Run: headless pygame with SDL's dummy video driver; simulated clock (each Clock.tick advances the game by its frame time, no real sleeping); random seed 0; keys injected as events and as key.get_pressed() state; mouse plan: one left click at the window centre at the start of phase 2, then a move to the lower-right quarter at the start of phase 3.
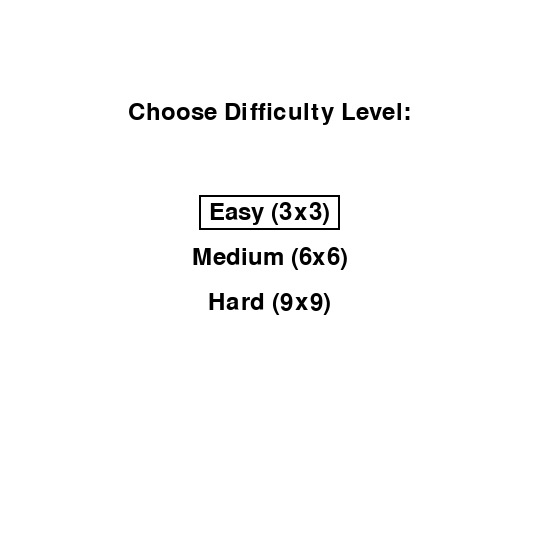
Frame 1 of 4 · flips 1–60 · no input
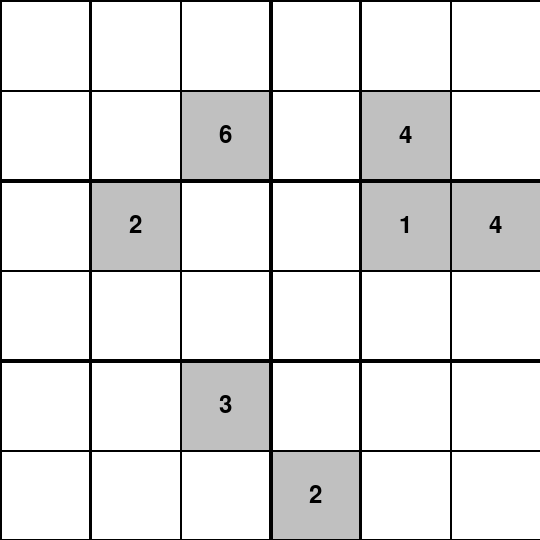
Frame 2 of 4 · flips 61–180 · clicked the window centre · tapped SPACE, RETURN · held RIGHT (→), D
Frame 3 of 4 · flips 181–300 · moved the mouse to the lower-right quarter · held DOWN (↓), S · screen unchanged from frame 2, image omitted
Frame 4 of 4 · flips 301–420 · held LEFT (←), A, UP (↑), W · screen unchanged from frame 3, image omitted

The pygame program that drew these frames:

import math
import pygame
import sys
import random

from pygame import K_ESCAPE

# Constants
SCREEN_WIDTH = 540
BOX_ROWS = BOX_COLS = GRID_SIZE = FULL_BOARD = 1
CELL_SIZE = SCREEN_WIDTH // GRID_SIZE
SCREEN_HEIGHT = GRID_SIZE * CELL_SIZE
CELL_SIZE = SCREEN_WIDTH // GRID_SIZE
WHITE = (255, 255, 255)
BLACK = (0, 0, 0)
RED = (255, 0, 0)
BLUE = (0, 0, 255)
FPS = 30
MAX_NUMBER = 9


def generate_sudoku_puzzle():
    def is_valid_move(board, row, col, num):
        # Check if the number is not in the same row
        if num in board[row]:
            return False

        # Check if the number is not in the same column
        if num in [board[i][col] for i in range(GRID_SIZE)]:
            return False

        start_row = BOX_ROWS * (row // BOX_ROWS) if GRID_SIZE != 3 else 0
        start_col = BOX_COLS * (col // BOX_COLS) if GRID_SIZE != 3 else 0
        end_rows = start_row + BOX_ROWS if GRID_SIZE != 3 else 3
        end_cols = start_col + BOX_COLS if GRID_SIZE != 3 else 3

        for i in range(start_row, end_rows):
            for j in range(start_col, end_cols):
                if board[i][j] == num:
                    return False

        return True

    def solve_sudoku(board):
        if GRID_SIZE == 9:
            numbers_range = range(1, GRID_SIZE + 1)
        elif GRID_SIZE == 6:
            numbers_range = range(1, GRID_SIZE + 1)
        else:
            numbers_range = range(1, 10)

        for row in range(GRID_SIZE):
            for col in range(GRID_SIZE):
                if board[row][col] == 0:
                    for num in random.sample(numbers_range, len(numbers_range)):
                        if is_valid_move(board, row, col, num):
                            board[row][col] = num
                            if solve_sudoku(board):
                                return True
                            board[row][col] = 0
                    return False
        return True

    # Start with an empty Sudoku board
    if GRID_SIZE == 3:
        puzzle_board = [[0 for _ in range(GRID_SIZE)] for _ in range(GRID_SIZE)]
    else:
        puzzle_board = [[0 for _ in range(BOX_COLS * BOX_ROWS)] for _ in range(BOX_ROWS * BOX_COLS)]

    # Solve the Sudoku puzzle to get a valid solution
    solve_sudoku(puzzle_board)

    # Create a copy of the solution to generate the puzzle
    puzzle_copy = [row[:] for row in puzzle_board]

    # Remove numbers to create the puzzle
    if GRID_SIZE == 3:
        low = 5
        height = 7
    elif GRID_SIZE == 6:
        low = 18
        height = 30
    else:
        low = 40
        height = 60
    to_remove = random.randint(low, height)
    for _ in range(to_remove):
        row, col = random.randint(0, GRID_SIZE - 1), random.randint(0, GRID_SIZE - 1)
        while puzzle_copy[row][col] == 0:
            row, col = random.randint(0, GRID_SIZE - 1), random.randint(0, GRID_SIZE - 1)
        puzzle_copy[row][col] = 0

    # Create a boolean grid to indicate fixed cells
    fixed_cells = [[True if puzzle_copy[row][col] != 0 else False for col in range(GRID_SIZE)] for row in
                   range(GRID_SIZE)]

    return puzzle_copy, fixed_cells


# Check if the number is not in the same 3x3 grid
def collision_row(board, row, col, num):
    for i in range(GRID_SIZE):
        if num == board[row][i]:
            return row, i

    return -1, -1


# Check if the number is not in the same column
def collision_col(board, row, col, num):
    for i in range(GRID_SIZE):
        if num == board[i][col]:
            return i, col

    return -1, -1


def collision_box(board, row, col, num):
    start_row = BOX_ROWS * (row // BOX_ROWS) if GRID_SIZE != 3 else 0
    start_col = BOX_COLS * (col // BOX_COLS) if GRID_SIZE != 3 else 0
    end_rows = start_row + BOX_ROWS if GRID_SIZE != 3 else 3
    end_cols = start_col + BOX_COLS if GRID_SIZE != 3 else 3
    for i in range(start_row, end_rows):
        for j in range(start_col, end_cols):
            if board[i][j] == num:
                return i, j

    return -1, -1


def draw_grid(board, fixed_cells, violate, screen):
    for i in range(GRID_SIZE):
        for j in range(GRID_SIZE):
            if fixed_cells[i][j]:
                # Set the background color of fixed cells to grey
                pygame.draw.rect(screen, (192, 192, 192), (j * CELL_SIZE, i * CELL_SIZE, CELL_SIZE, CELL_SIZE))
            else:
                pygame.draw.rect(screen, WHITE, (j * CELL_SIZE, i * CELL_SIZE, CELL_SIZE, CELL_SIZE))

            # Draw thin borders between individual cells
            pygame.draw.line(screen, BLACK, (j * CELL_SIZE, i * CELL_SIZE), ((j + 1) * CELL_SIZE, i * CELL_SIZE),
                             2)  # Horizontal line
            pygame.draw.line(screen, BLACK, (j * CELL_SIZE, i * CELL_SIZE), (j * CELL_SIZE, (i + 1) * CELL_SIZE),
                             2)  # Vertical line

            # Draw thicker borders for each 3x3 box (left, right, top, bottom edges only)
            if GRID_SIZE == 9:
                box_border_thickness = 4
                rows_per_thicker_border = 3
                cols_per_thicker_border = 3
            elif GRID_SIZE == 6:
                box_border_thickness = 4
                rows_per_thicker_border = 2
                cols_per_thicker_border = 3
            else:
                box_border_thickness = 2
                rows_per_thicker_border = 2
                cols_per_thicker_border = 2

            if i % rows_per_thicker_border == 0 and i > 0:
                pygame.draw.line(screen, BLACK, (j * CELL_SIZE, i * CELL_SIZE),
                                 ((j + GRID_SIZE // cols_per_thicker_border) * CELL_SIZE, i * CELL_SIZE),
                                 box_border_thickness)  # Top

            if j % cols_per_thicker_border == 0 and 0 < j < GRID_SIZE - 1:
                pygame.draw.line(screen, BLACK, (j * CELL_SIZE, i * CELL_SIZE),
                                 (j * CELL_SIZE, (i + GRID_SIZE // rows_per_thicker_border) * CELL_SIZE),
                                 box_border_thickness)  # Left

            # Draw thicker right border for 6x6 grid (right of col index 0, 2, and 3)
            if GRID_SIZE == 6 and j in [0, 2, 3] and j < GRID_SIZE - 1:
                pygame.draw.line(screen, BLACK, ((j + 1) * CELL_SIZE, i * CELL_SIZE),
                                 ((j + 1) * CELL_SIZE, (i + GRID_SIZE // rows_per_thicker_border) * CELL_SIZE),
                                 box_border_thickness)  # Right

            # Draw thicker bottom border for 6x6 grid (top of line 3 or 2 bottom)
            if GRID_SIZE == 6 and i % 2 == 1 and i > 0:
                pygame.draw.line(screen, BLACK, (j * CELL_SIZE, (i + 1) * CELL_SIZE),
                                 ((j + GRID_SIZE // cols_per_thicker_border) * CELL_SIZE, (i + 1) * CELL_SIZE),
                                 box_border_thickness)  # Bottom

            font = pygame.font.Font(None, 36)
            if board[i][j] != 0:
                if tuple([i, j]) in violate:
                    text_color = RED
                else:
                    text_color = BLACK
                text = font.render(str(board[i][j]), True, text_color)
                screen.blit(text, (j * CELL_SIZE + CELL_SIZE // 2 - text.get_width() // 2,
                                   i * CELL_SIZE + CELL_SIZE // 2 - text.get_height() // 2))


def remove(loc, d, violate, copy, row, col):
    for e in copy:
        d[loc].remove(e)
        if e in violate:
            found = False
            for v in d.values():
                if e in v:
                    found = True
                    break

            if not found:
                if (e[0] * GRID_SIZE + e[1]) not in d:
                    violate.remove(e)
                elif tuple([row, col]) in d[(e[0] * GRID_SIZE + e[1])]:
                    d[(e[0] * GRID_SIZE + e[1])].remove(tuple([row, col]))
                    if not d[(e[0] * GRID_SIZE + e[1])]:
                        violate.remove(e)


def choose_difficulty_level():
    global GRID_SIZE, BOX_ROWS, BOX_COLS, SCREEN_HEIGHT, CELL_SIZE, MAX_NUMBER, FULL_BOARD
    pygame.font.init()
    screen = pygame.display.set_mode((SCREEN_WIDTH, SCREEN_HEIGHT))

    font = pygame.font.Font(None, 36)
    text = font.render("Choose Difficulty Level:", True, BLACK)
    easy_text = font.render("Easy (3x3)", True, BLACK)
    medium_text = font.render("Medium (6x6)", True, BLACK)
    hard_text = font.render("Hard (9x9)", True, BLACK)
    options = [easy_text, medium_text, hard_text]
    selected_option = 0
    chose = False

    while not chose:
        screen.fill(WHITE)
        screen.blit(text, ((SCREEN_WIDTH - text.get_width()) // 2, 100))

        # Draw options with highlighting on the selected option
        for i, option in enumerate(options):
            x = (SCREEN_WIDTH - option.get_width()) // 2
            y = 200 + i * (option.get_height() + 20)
            if i == selected_option:
                pygame.draw.rect(screen, BLACK, (x - 10, y - 5, option.get_width() + 20, option.get_height() + 10), 2)
            screen.blit(option, (x, y))

        pygame.display.flip()

        for event in pygame.event.get():
            if event.type == pygame.QUIT:
                pygame.quit()
                sys.exit()
            if event.type == pygame.KEYDOWN:
                if event.key == K_ESCAPE:
                    pygame.quit()
                    sys.exit()
                elif event.key == pygame.K_UP:
                    selected_option = (selected_option - 1) % len(options)
                elif event.key == pygame.K_DOWN:
                    selected_option = (selected_option + 1) % len(options)
                elif event.key == pygame.K_RETURN:
                    if selected_option == 0:
                        GRID_SIZE = 3
                    elif selected_option == 1:
                        GRID_SIZE = 6
                    elif selected_option == 2:
                        GRID_SIZE = 9
                    chose = True

            if event.type == pygame.MOUSEBUTTONDOWN and event.button == 1:
                pos = pygame.mouse.get_pos()
                for i, option in enumerate(options):
                    x = (SCREEN_WIDTH - option.get_width()) // 2
                    y = 200 + i * (option.get_height() + 20)
                    if x <= pos[0] <= x + option.get_width() and y <= pos[1] <= y + option.get_height():
                        selected_option = i
                        GRID_SIZE = [3, 6, 9][selected_option]
                        chose = True

    if GRID_SIZE == 6:
        BOX_ROWS = 2
        BOX_COLS = 3
        MAX_NUMBER = 6
    else:
        BOX_ROWS = GRID_SIZE // 3
        BOX_COLS = GRID_SIZE // 3
        MAX_NUMBER = 9

    CELL_SIZE = SCREEN_WIDTH // GRID_SIZE
    FULL_BOARD = GRID_SIZE * GRID_SIZE
    SCREEN_HEIGHT = GRID_SIZE * CELL_SIZE


def main():
    pygame.font.init()

    # Initialize Pygame
    screen = pygame.display.set_mode((SCREEN_WIDTH, SCREEN_HEIGHT))
    clock = pygame.time.Clock()

    sudoku_board, fixed_cells = generate_sudoku_puzzle()
    selected = -math.inf, -math.inf
    violate = set()
    d = {}
    counter = 0
    for row in fixed_cells:
        for cell in row:
            if cell:
                counter += 1
    while True:
        screen.fill(WHITE)
        draw_grid(sudoku_board, fixed_cells, violate, screen)

        if counter == FULL_BOARD and not violate:
            font = pygame.font.Font(None, 48)
            win_text1 = font.render("Well Done!", True, RED)
            win_text2 = font.render("Puzzle Completed!", True, RED)
            play_again_text = font.render("Press Enter to Play Again", True, BLUE)

            border_width = 2
            border_color = BLACK

            border_win_text1 = pygame.Surface(
                (win_text1.get_width() + 2 * border_width, win_text1.get_height() + 2 * border_width))
            border_win_text1.fill(border_color)
            border_win_text1.blit(win_text1, (border_width, border_width))

            border_win_text2 = pygame.Surface(
                (win_text2.get_width() + 2 * border_width, win_text2.get_height() + 2 * border_width))
            border_win_text2.fill(border_color)
            border_win_text2.blit(win_text2, (border_width, border_width))

            border_play_again_text = pygame.Surface(
                (play_again_text.get_width() + 2 * border_width, play_again_text.get_height() + 2 * border_width))
            border_play_again_text.fill(border_color)
            border_play_again_text.blit(play_again_text, (border_width, border_width))

            # Calculate vertical positions for text
            text1_y = (
                              SCREEN_HEIGHT - border_win_text1.get_height() - border_win_text2.get_height() - border_play_again_text.get_height() - 40) // 2
            text2_y = text1_y + border_win_text1.get_height()
            play_again_text_y = text2_y + border_win_text2.get_height() + 20  # Moved down by 20 pixels

            # Blit the bordered text on the screen
            screen.blit(border_win_text1, ((SCREEN_WIDTH - border_win_text1.get_width()) // 2, text1_y))
            screen.blit(border_win_text2, ((SCREEN_WIDTH - border_win_text2.get_width()) // 2, text2_y))
            screen.blit(border_play_again_text,
                        ((SCREEN_WIDTH - border_play_again_text.get_width()) // 2, play_again_text_y))

            for event in pygame.event.get():
                if event.type == pygame.QUIT:
                    pygame.quit()
                    sys.exit()
                if event.type == pygame.KEYDOWN:
                    if event.key == K_ESCAPE:
                        choose_difficulty_level()
                        screen = pygame.display.set_mode((SCREEN_WIDTH, SCREEN_HEIGHT))
                        sudoku_board, fixed_cells = generate_sudoku_puzzle()
                        selected = -math.inf, -math.inf
                        violate = set()
                        d = {}
                        counter = 0
                        for row in fixed_cells:
                            for cell in row:
                                if cell:
                                    counter += 1

                    if event.key == pygame.K_RETURN:
                        sudoku_board, fixed_cells = generate_sudoku_puzzle()
                        selected = -math.inf, -math.inf
                        violate = set()
                        d = {}
                        counter = 0
                        for row in fixed_cells:
                            for cell in row:
                                if cell:
                                    counter += 1

            pygame.display.flip()
            clock.tick(FPS)
            continue

        for event in pygame.event.get():
            if event.type == pygame.QUIT:
                pygame.quit()
                sys.exit()

            if event.type == pygame.MOUSEBUTTONDOWN:
                pos = pygame.mouse.get_pos()
                selected = pos[1] // CELL_SIZE, pos[0] // CELL_SIZE

            if event.type == pygame.KEYDOWN:
                if event.key == K_ESCAPE:
                    choose_difficulty_level()
                    screen = pygame.display.set_mode((SCREEN_WIDTH, SCREEN_HEIGHT))
                    sudoku_board, fixed_cells = generate_sudoku_puzzle()
                    selected = -math.inf, -math.inf
                    violate = set()
                    d = {}
                    counter = 0
                    for row in fixed_cells:
                        for cell in row:
                            if cell:
                                counter += 1

                row, col = selected
                if event.key == pygame.K_UP and row > 0:
                    selected = (row - 1, col)
                elif event.key == pygame.K_DOWN and row < GRID_SIZE - 1:
                    selected = (row + 1, col)
                elif event.key == pygame.K_LEFT and col > 0:
                    selected = (row, col - 1)
                elif event.key == pygame.K_RIGHT and col < GRID_SIZE - 1:
                    selected = (row, col + 1)
                elif event.unicode.isdigit() and 1 <= int(event.unicode) <= MAX_NUMBER and row >= 0 and not \
                        fixed_cells[row][col]:
                    number = int(event.unicode)
                    if number == sudoku_board[row][col]:
                        continue
                    if sudoku_board[row][col] == 0:
                        counter += 1
                    x1, y1 = collision_row(sudoku_board, row, col, number)
                    x2, y2 = collision_col(sudoku_board, row, col, number)
                    x3, y3 = collision_box(sudoku_board, row, col, number)

                    loc = row * GRID_SIZE + col
                    if loc not in d:
                        d[loc] = set()

                    copy = d[loc].copy()
                    remove(loc, d, violate, copy, row, col)

                    if x1 >= 0:
                        violate.add(tuple([x1, y1]))
                        d[loc].add(tuple([x1, y1]))
                        if (x1 * GRID_SIZE + y1) in d:
                            d[(x1 * GRID_SIZE + y1)].add(tuple([row, col]))
                    if x2 >= 0:
                        violate.add(tuple([x2, y2]))
                        d[loc].add(tuple([x2, y2]))
                        if (x2 * GRID_SIZE + y2) in d:
                            d[(x2 * GRID_SIZE + y2)].add(tuple([row, col]))
                    if x3 >= 0:
                        violate.add(tuple([x3, y3]))
                        d[loc].add(tuple([x3, y3]))
                        if (x3 * GRID_SIZE + y3) in d:
                            d[(x3 * GRID_SIZE + y3)].add(tuple([row, col]))
                    if x1 >= 0 or x2 >= 0 or x3 >= 0:
                        violate.add(tuple([row, col]))

                    e = tuple([row, col])
                    if not d[loc] and e in violate:
                        violate.remove(e)

                    sudoku_board[row][col] = number

                elif event.key == pygame.K_BACKSPACE and not fixed_cells[row][col]:
                    loc = row * GRID_SIZE + col
                    if loc in d:
                        copy = d[loc].copy()
                        remove(loc, d, violate, copy, row, col)

                    e = tuple([row, col])
                    if not d[loc] and e in violate:
                        violate.remove(e)
                        for key, value in d.items():
                            if e in value:
                                d[key].remove(e)

                    sudoku_board[row][col] = 0
                    counter -= 1

        if selected:
            pygame.draw.rect(screen, (0, 128, 255),
                             (selected[1] * CELL_SIZE, selected[0] * CELL_SIZE, CELL_SIZE, CELL_SIZE), 3)

        pygame.display.flip()
        clock.tick(FPS)


if __name__ == "__main__":
    pygame.display.set_caption("Sudoku by Ofek Yaloz")
    choose_difficulty_level()
    main()
